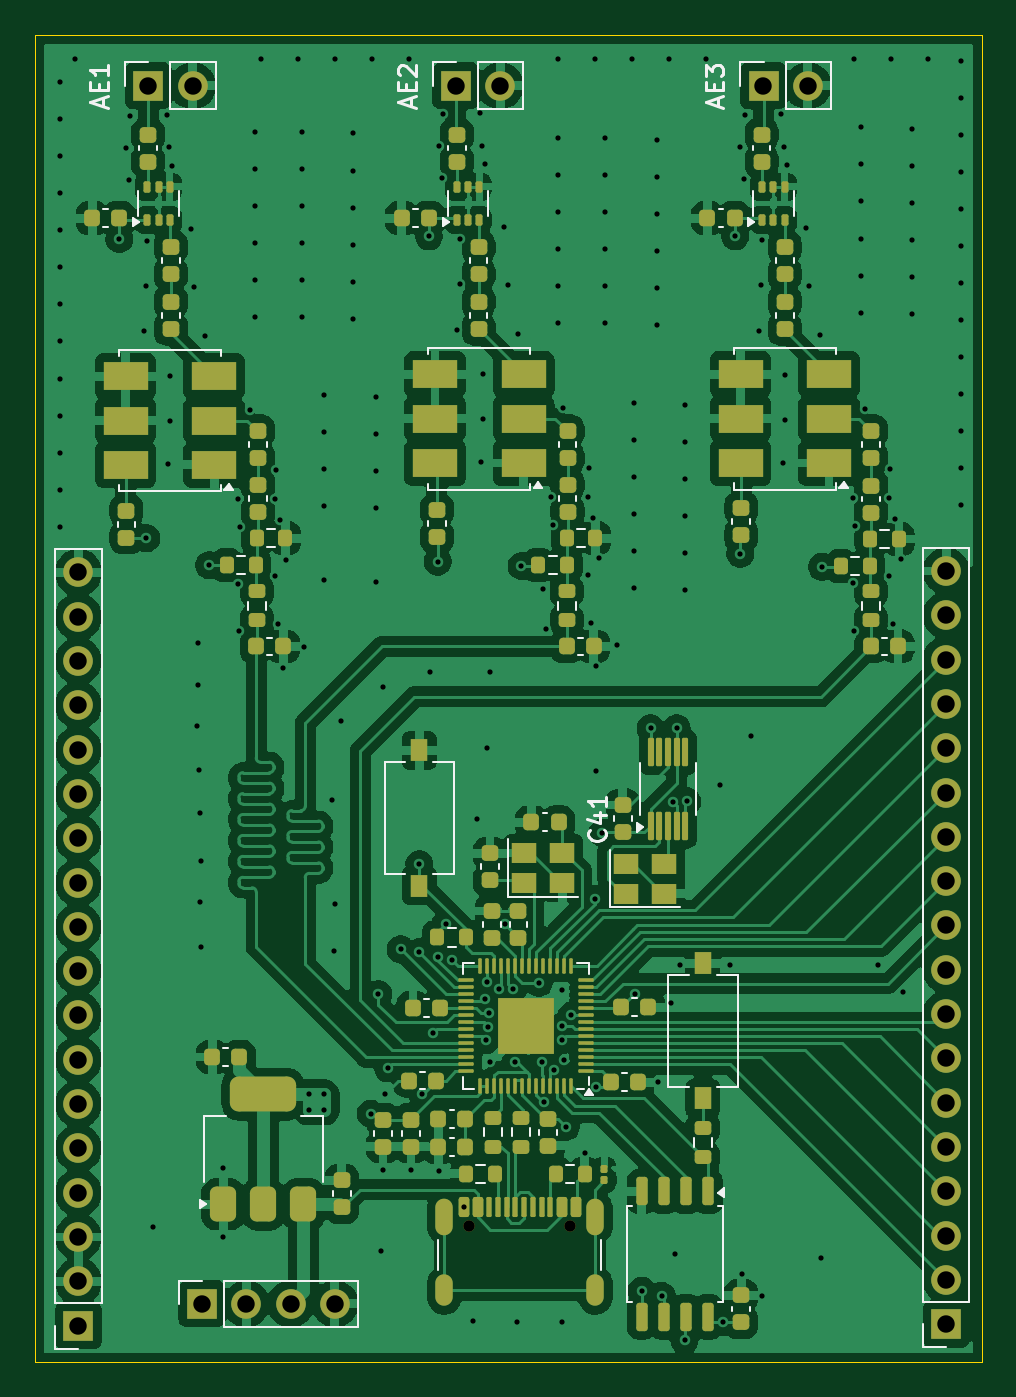
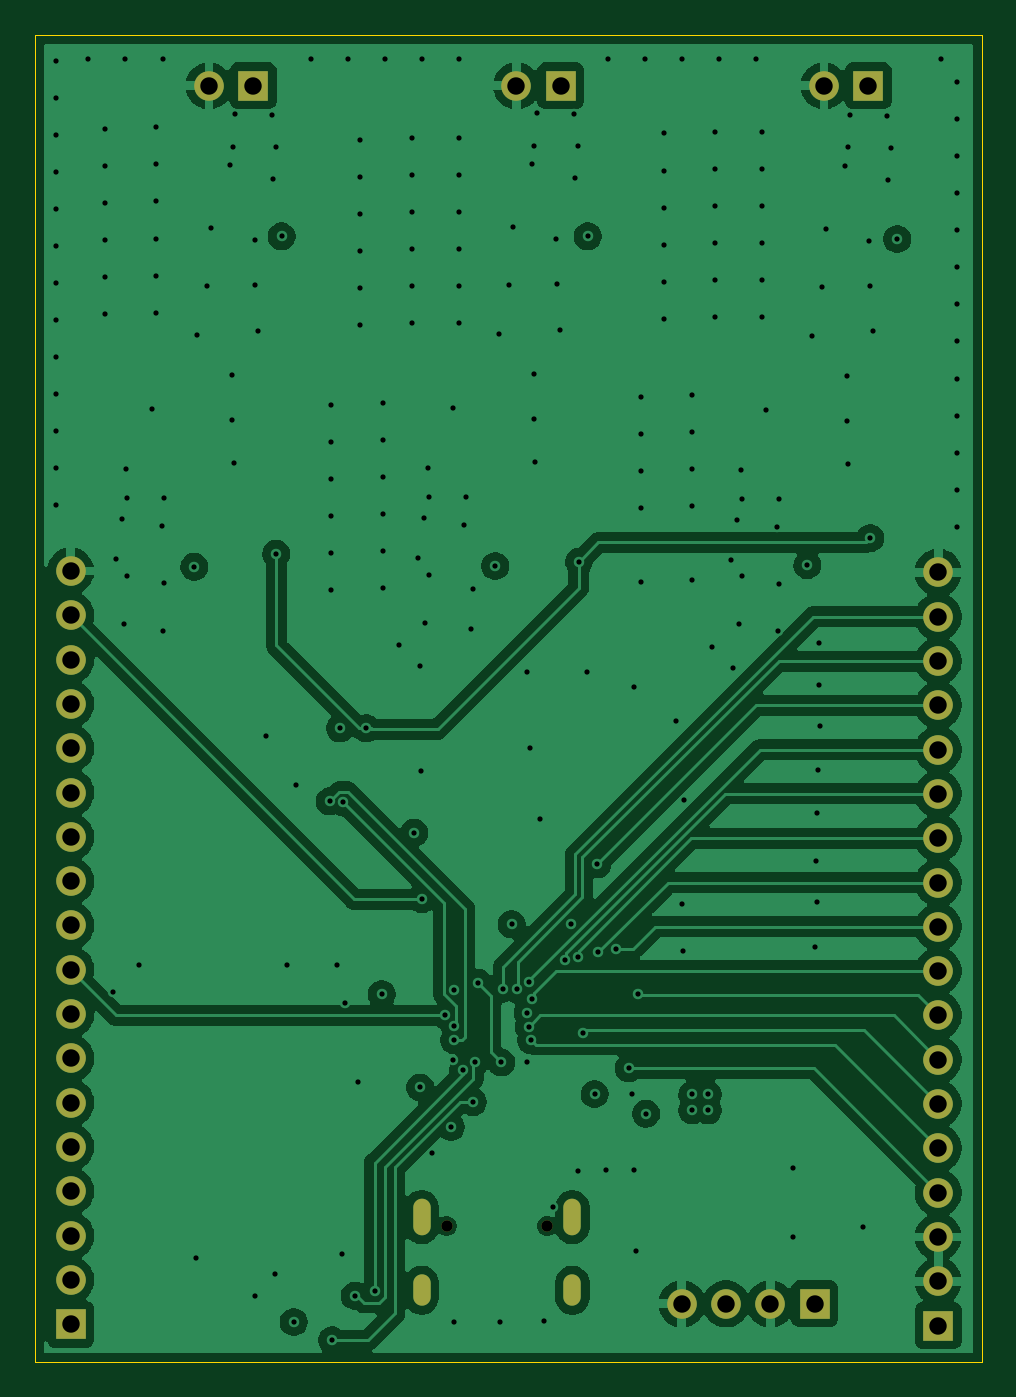
Circuit board: 13 layer files. Board 54.3 x 76.1 mm.
- bottom_copper: phase-interferometer-B_Cu.gbr (123362 bytes)
- bottom_mask: phase-interferometer-B_Mask.gbr (2138 bytes)
- paste: phase-interferometer-B_Paste.gbr (463 bytes)
- bottom_silk: phase-interferometer-B_Silkscreen.gbr (464 bytes)
- outline: phase-interferometer-Edge_Cuts.gbr (620 bytes)
- top_copper: phase-interferometer-F_Cu.gbr (290750 bytes)
- top_mask: phase-interferometer-F_Mask.gbr (12883 bytes)
- paste: phase-interferometer-F_Paste.gbr (11555 bytes)
- top_silk: phase-interferometer-F_Silkscreen.gbr (18063 bytes)
- inner_copper: phase-interferometer-In1_GND_Cu.gbr (138499 bytes)
- inner_copper: phase-interferometer-In2_Vcc_Cu.gbr (462485 bytes)
- drill: phase-interferometer-NPTH.drl (367 bytes)
- drill: phase-interferometer-PTH.drl (5651 bytes)

=== bottom_copper: phase-interferometer-B_Cu.gbr (123362 bytes, source omitted) ===
=== bottom_mask: phase-interferometer-B_Mask.gbr ===
%TF.GenerationSoftware,KiCad,Pcbnew,9.0.0*%
%TF.CreationDate,2025-05-17T06:27:11-04:00*%
%TF.ProjectId,phase-interferometer,70686173-652d-4696-9e74-65726665726f,rev?*%
%TF.SameCoordinates,Original*%
%TF.FileFunction,Soldermask,Bot*%
%TF.FilePolarity,Negative*%
%FSLAX46Y46*%
G04 Gerber Fmt 4.6, Leading zero omitted, Abs format (unit mm)*
G04 Created by KiCad (PCBNEW 9.0.0) date 2025-05-17 06:27:11*
%MOMM*%
%LPD*%
G01*
G04 APERTURE LIST*
%ADD10R,1.700000X1.700000*%
%ADD11O,1.700000X1.700000*%
%ADD12C,0.650000*%
%ADD13O,1.000000X2.100000*%
%ADD14O,1.000000X1.800000*%
G04 APERTURE END LIST*
D10*
%TO.C,AE3*%
X167677500Y-56360000D03*
D11*
X170217500Y-56360000D03*
%TD*%
D10*
%TO.C,AE1*%
X132402500Y-56360000D03*
D11*
X134942500Y-56360000D03*
%TD*%
D12*
%TO.C,J1*%
X150810000Y-121745000D03*
X156590000Y-121745000D03*
D13*
X149380000Y-121245000D03*
D14*
X149380000Y-125425000D03*
D13*
X158020000Y-121245000D03*
D14*
X158020000Y-125425000D03*
%TD*%
D10*
%TO.C,J3*%
X128400000Y-127450000D03*
D11*
X128400000Y-124910000D03*
X128400000Y-122370000D03*
X128400000Y-119830000D03*
X128400000Y-117290000D03*
X128400000Y-114750000D03*
X128400000Y-112210000D03*
X128400000Y-109670000D03*
X128400000Y-107130000D03*
X128400000Y-104590000D03*
X128400000Y-102050000D03*
X128400000Y-99510000D03*
X128400000Y-96970000D03*
X128400000Y-94430000D03*
X128400000Y-91890000D03*
X128400000Y-89350000D03*
X128400000Y-86810000D03*
X128400000Y-84270000D03*
%TD*%
D10*
%TO.C,J2*%
X178150000Y-127370000D03*
D11*
X178150000Y-124830000D03*
X178150000Y-122290000D03*
X178150000Y-119750000D03*
X178150000Y-117210000D03*
X178150000Y-114670000D03*
X178150000Y-112130000D03*
X178150000Y-109590000D03*
X178150000Y-107050000D03*
X178150000Y-104510000D03*
X178150000Y-101970000D03*
X178150000Y-99430000D03*
X178150000Y-96890000D03*
X178150000Y-94350000D03*
X178150000Y-91810000D03*
X178150000Y-89270000D03*
X178150000Y-86730000D03*
X178150000Y-84190000D03*
%TD*%
D10*
%TO.C,AE2*%
X150040000Y-56360000D03*
D11*
X152580000Y-56360000D03*
%TD*%
D10*
%TO.C,J4*%
X135480000Y-126200000D03*
D11*
X138020000Y-126200000D03*
X140560000Y-126200000D03*
X143100000Y-126200000D03*
%TD*%
M02*

=== paste: phase-interferometer-B_Paste.gbr ===
%TF.GenerationSoftware,KiCad,Pcbnew,9.0.0*%
%TF.CreationDate,2025-05-17T06:27:11-04:00*%
%TF.ProjectId,phase-interferometer,70686173-652d-4696-9e74-65726665726f,rev?*%
%TF.SameCoordinates,Original*%
%TF.FileFunction,Paste,Bot*%
%TF.FilePolarity,Positive*%
%FSLAX46Y46*%
G04 Gerber Fmt 4.6, Leading zero omitted, Abs format (unit mm)*
G04 Created by KiCad (PCBNEW 9.0.0) date 2025-05-17 06:27:11*
%MOMM*%
%LPD*%
G01*
G04 APERTURE LIST*
G04 APERTURE END LIST*
M02*

=== bottom_silk: phase-interferometer-B_Silkscreen.gbr ===
%TF.GenerationSoftware,KiCad,Pcbnew,9.0.0*%
%TF.CreationDate,2025-05-17T06:27:11-04:00*%
%TF.ProjectId,phase-interferometer,70686173-652d-4696-9e74-65726665726f,rev?*%
%TF.SameCoordinates,Original*%
%TF.FileFunction,Legend,Bot*%
%TF.FilePolarity,Positive*%
%FSLAX46Y46*%
G04 Gerber Fmt 4.6, Leading zero omitted, Abs format (unit mm)*
G04 Created by KiCad (PCBNEW 9.0.0) date 2025-05-17 06:27:11*
%MOMM*%
%LPD*%
G01*
G04 APERTURE LIST*
G04 APERTURE END LIST*
M02*

=== outline: phase-interferometer-Edge_Cuts.gbr ===
%TF.GenerationSoftware,KiCad,Pcbnew,9.0.0*%
%TF.CreationDate,2025-05-17T06:27:11-04:00*%
%TF.ProjectId,phase-interferometer,70686173-652d-4696-9e74-65726665726f,rev?*%
%TF.SameCoordinates,Original*%
%TF.FileFunction,Profile,NP*%
%FSLAX46Y46*%
G04 Gerber Fmt 4.6, Leading zero omitted, Abs format (unit mm)*
G04 Created by KiCad (PCBNEW 9.0.0) date 2025-05-17 06:27:11*
%MOMM*%
%LPD*%
G01*
G04 APERTURE LIST*
%TA.AperFunction,Profile*%
%ADD10C,0.050000*%
%TD*%
G04 APERTURE END LIST*
D10*
X125900000Y-53450000D02*
X180200000Y-53450000D01*
X180200000Y-129550000D01*
X125900000Y-129550000D01*
X125900000Y-53450000D01*
M02*

=== top_copper: phase-interferometer-F_Cu.gbr (290750 bytes, source omitted) ===
=== top_mask: phase-interferometer-F_Mask.gbr (12883 bytes, source omitted) ===
=== paste: phase-interferometer-F_Paste.gbr (11555 bytes, source omitted) ===
=== top_silk: phase-interferometer-F_Silkscreen.gbr (18063 bytes, source omitted) ===
=== inner_copper: phase-interferometer-In1_GND_Cu.gbr (138499 bytes, source omitted) ===
=== inner_copper: phase-interferometer-In2_Vcc_Cu.gbr (462485 bytes, source omitted) ===
=== drill: phase-interferometer-NPTH.drl ===
M48
; DRILL file {KiCad 9.0.0} date 2025-05-17T06:27:08-0400
; FORMAT={-:-/ absolute / metric / decimal}
; #@! TF.CreationDate,2025-05-17T06:27:08-04:00
; #@! TF.GenerationSoftware,Kicad,Pcbnew,9.0.0
; #@! TF.FileFunction,NonPlated,1,4,NPTH
FMAT,2
METRIC
; #@! TA.AperFunction,NonPlated,NPTH,ComponentDrill
T1C0.650
%
G90
G05
T1
X150.81Y-121.745
X156.59Y-121.745
M30

=== drill: phase-interferometer-PTH.drl (5651 bytes, source omitted) ===
